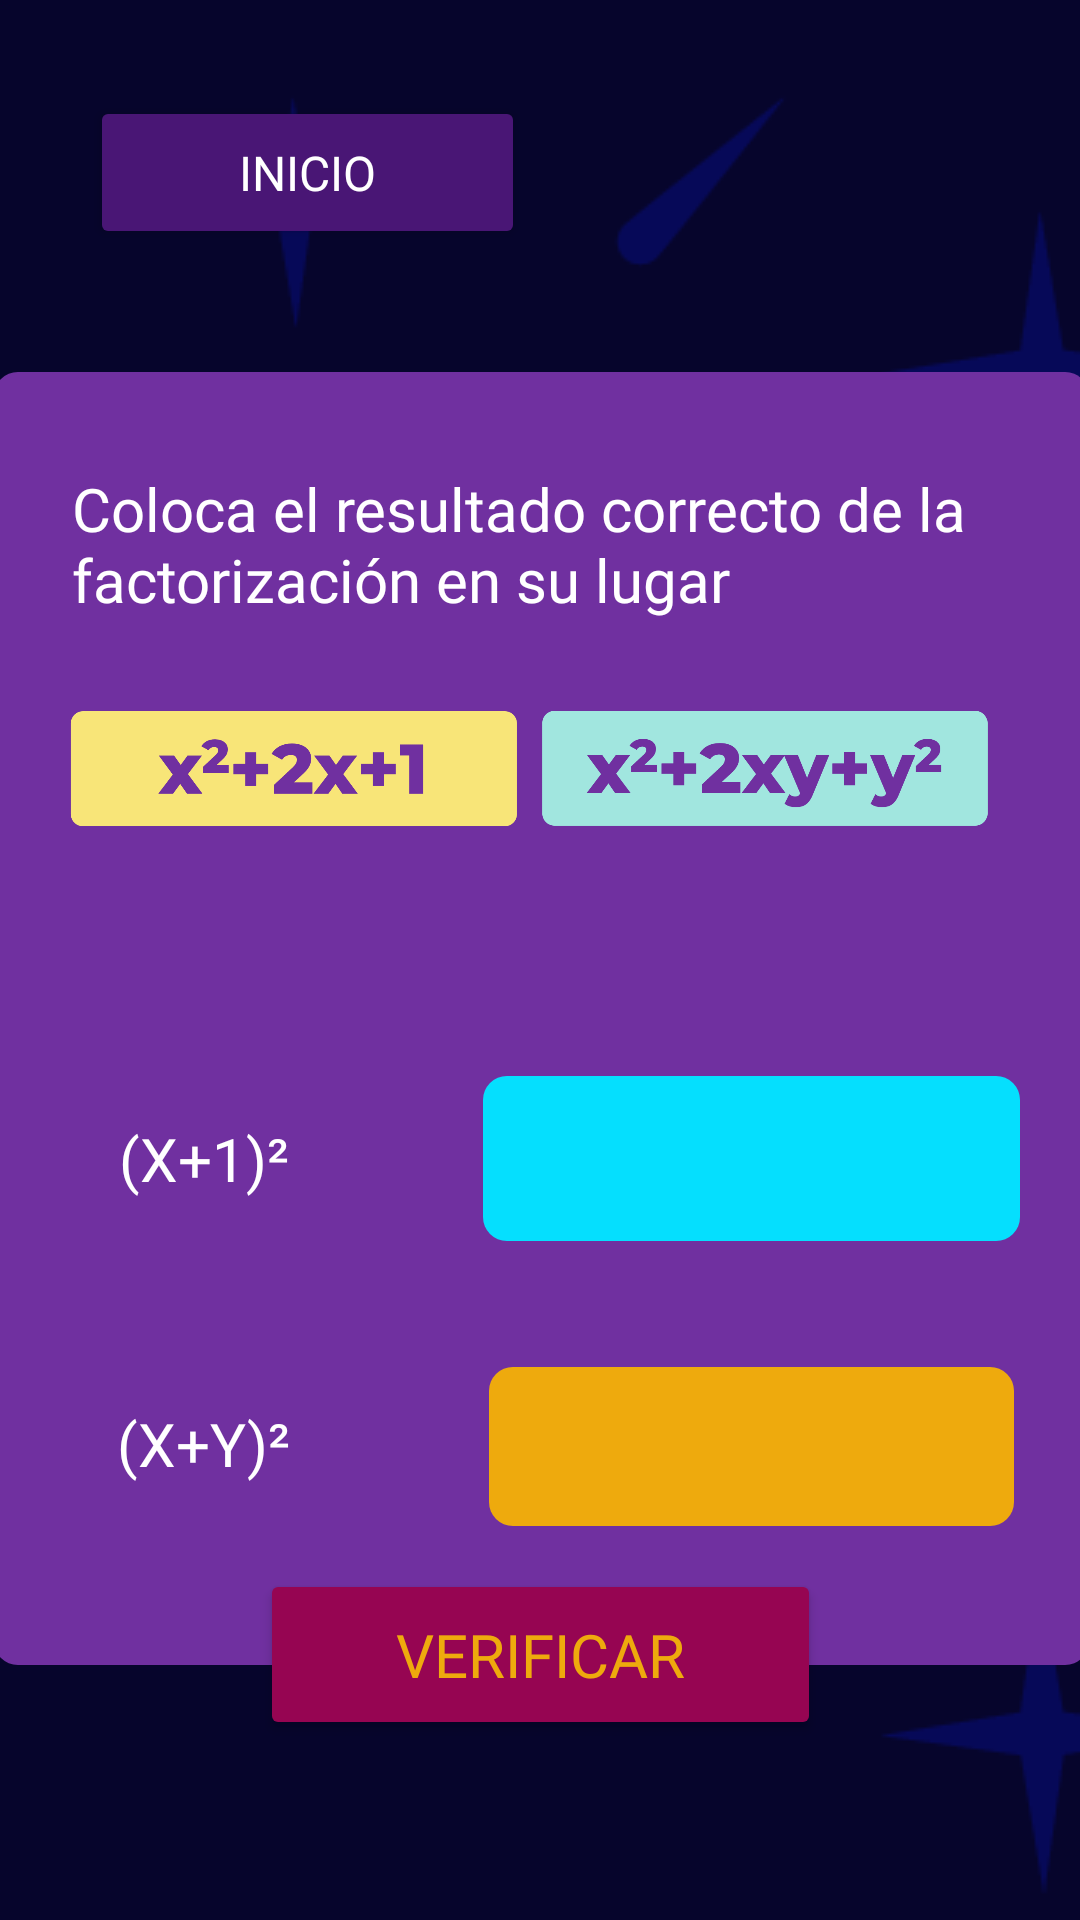

This screen was rendered from an Android layout file. Write that file and the resources it references.
<!-- AndroidManifest.xml: application theme Theme.BuhoMath -->
<!-- res/layout/activity_drag_drop.xml -->
<?xml version="1.0" encoding="utf-8"?>
<androidx.constraintlayout.widget.ConstraintLayout xmlns:android="http://schemas.android.com/apk/res/android"
    xmlns:app="http://schemas.android.com/apk/res-auto"
    xmlns:tools="http://schemas.android.com/tools"
    android:layout_width="match_parent"
    android:layout_height="match_parent"
    android:background="@drawable/wallpaper_3"
    android:orientation="vertical"
    tools:context=".DragDrop">

    <ImageView
        android:id="@+id/imageView27"
        android:layout_width="wrap_content"
        android:layout_height="wrap_content"
        android:scaleType="matrix"
        app:layout_constraintEnd_toEndOf="parent"
        app:layout_constraintStart_toStartOf="parent"
        app:layout_constraintTop_toTopOf="parent"
        app:srcCompat="@drawable/detras" />

    <Button
        android:id="@+id/btnverificar"
        android:layout_width="187dp"
        android:layout_height="57dp"
        android:layout_marginBottom="60dp"
        android:backgroundTint="@color/red"
        android:fontFamily="@font/montserrat_extrabold_italic"
        android:onClick="res"
        android:text="@string/verificar"
        android:textColor="@color/yellow"
        android:textSize="20sp"
        app:layout_constraintBottom_toBottomOf="parent"
        app:layout_constraintEnd_toEndOf="parent"
        app:layout_constraintStart_toStartOf="parent" />

    <Button
        android:id="@+id/button"
        android:layout_width="145dp"
        android:layout_height="51dp"
        android:layout_marginTop="32dp"
        android:backgroundTint="@color/purple_dark"
        android:fontFamily="@font/montserrat_medium"
        android:onClick="menu"
        android:text="Inicio"
        android:textAlignment="center"
        android:textColor="@color/white"
        android:textSize="16sp"
        app:cornerRadius="20px"
        app:icon="@drawable/house"
        app:layout_constraintEnd_toEndOf="parent"
        app:layout_constraintHorizontal_bias="0.139"
        app:layout_constraintStart_toStartOf="parent"
        app:layout_constraintTop_toTopOf="parent" />

    <LinearLayout
        android:layout_width="365dp"
        android:layout_height="431dp"
        android:layout_marginTop="124dp"
        android:background="@drawable/button_gradient"
        android:backgroundTint="@color/purple"
        android:gravity="center_horizontal"
        android:orientation="vertical"
        app:layout_constraintEnd_toEndOf="parent"
        app:layout_constraintStart_toStartOf="parent"
        app:layout_constraintTop_toTopOf="parent">

        <LinearLayout
            android:layout_width="match_parent"
            android:layout_height="32dp"
            android:orientation="horizontal"></LinearLayout>

        <TextView
            android:id="@+id/textView19"
            android:layout_width="313dp"
            android:layout_height="wrap_content"
            android:fontFamily="@font/montserrat_medium"
            android:text="@string/Dragand"
            android:textColor="@color/ic_icono_launcher_background"
            android:textSize="20sp" />

        <LinearLayout
            android:layout_width="match_parent"
            android:layout_height="106dp"
            android:gravity="center"
            android:orientation="horizontal">

            <ImageView
                android:id="@+id/B2"
                android:layout_width="149dp"
                android:layout_height="50dp"

                android:src="@drawable/b2"></ImageView>

            <ImageView
                android:id="@+id/B1"
                android:layout_width="165dp"
                android:layout_height="49dp"
                android:src="@drawable/b1"></ImageView>
        </LinearLayout>

        <LinearLayout
            android:layout_width="match_parent"
            android:layout_height="match_parent"
            android:orientation="horizontal">

            <LinearLayout
                android:layout_width="140dp"
                android:layout_height="match_parent"
                android:gravity="center"
                android:orientation="vertical">

                <TextView
                    android:id="@+id/textView17"
                    android:layout_width="wrap_content"
                    android:layout_height="wrap_content"
                    android:fontFamily="@font/montserrat_medium"
                    android:text="@string/drag1"
                    android:textColor="@color/ic_icono_launcher_background"
                    android:textSize="20sp" />

                <LinearLayout
                    android:layout_width="match_parent"
                    android:layout_height="68dp"
                    android:orientation="horizontal"></LinearLayout>

                <TextView
                    android:id="@+id/textView18"
                    android:layout_width="wrap_content"
                    android:layout_height="wrap_content"
                    android:fontFamily="@font/montserrat_medium"
                    android:text="@string/drag2"
                    android:textColor="@color/ic_icono_launcher_background"
                    android:textSize="20sp" />
            </LinearLayout>

            <LinearLayout
                android:layout_width="match_parent"
                android:layout_height="match_parent"
                android:gravity="center"
                android:orientation="vertical">

                <LinearLayout
                    android:id="@+id/DropZone2"
                    android:layout_width="179dp"
                    android:layout_height="55dp"
                    android:background="@drawable/button_gradient"
                    android:backgroundTint="@color/blue"
                    android:orientation="horizontal"></LinearLayout>

                <LinearLayout
                    android:layout_width="match_parent"
                    android:layout_height="42dp"
                    android:orientation="horizontal"></LinearLayout>

                <LinearLayout
                    android:id="@+id/DropZone1"
                    android:layout_width="175dp"
                    android:layout_height="53dp"
                    android:background="@drawable/button_gradient"
                    android:backgroundTint="@color/yellow"
                    android:orientation="horizontal">

                </LinearLayout>
            </LinearLayout>
        </LinearLayout>

    </LinearLayout>

</androidx.constraintlayout.widget.ConstraintLayout>
<!-- resources referenced by this layout -->
<resources>
  <color name="blue">#05DFFE</color>
  <color name="ic_icono_launcher_background">#FFFFFF</color>
  <color name="purple">#7030A0</color>
  <color name="purple_dark">#491675</color>
  <color name="red">#960552</color>
  <color name="white">#FFFFFFFF</color>
  <color name="yellow">#EEAA0D</color>
  <!-- drawable b1: png bitmap (drawable, 23371 bytes) -->
  <!-- drawable b2: png bitmap (drawable, 19185 bytes) -->
  <!-- drawable button_gradient (drawable) -->
  <?xml version="1.0" encoding="utf-8"?>
  <shape xmlns:android="http://schemas.android.com/apk/res/android">
      <gradient
          android:startColor="#31D1FD"
          android:endColor="#3EF9C3"
          android:angle="180"
          android:type="linear" />
      <corners android:radius="8dp" />
  </shape>
  <!-- drawable detras: png bitmap (drawable, 65498 bytes) -->
  <!-- drawable wallpaper_3: png bitmap (drawable, 30322 bytes) -->
  <string name="Dragand">Coloca el resultado correcto de la factorización en su lugar</string>
  <string name="drag1">(X+1)²</string>
  <string name="drag2">(X+Y)²</string>
  <string name="verificar">Verificar</string>
  <style name="Theme.BuhoMath" parent="Base.Theme.BuhoMath" />
  <style name="Base.Theme.BuhoMath" parent="Theme.Material3.DayNight.NoActionBar">
          
          
      </style>
</resources>
